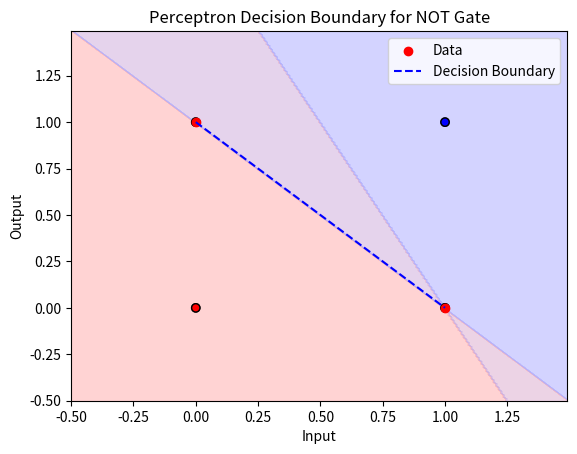

Here is the Python script that generated this plot:
import numpy as np
import matplotlib.pyplot as plt
from matplotlib.colors import ListedColormap

class PerceptronModel:
    def __init__(self, learning_rate=0.1, max_iter=500):
        self.learning_rate = learning_rate
        self.max_iter = max_iter
        self.weights = None
        self.bias = None
    
    def fit(self, X, y):
        self.weights = np.zeros(X.shape[1])
        self.bias = 0
        
        for _ in range(self.max_iter):
            for i in range(X.shape[0]):
                z = np.dot(X[i], self.weights) + self.bias
                y_pred = 1 if z >= 0 else 0
                update = self.learning_rate * (y[i] - y_pred)
                self.weights += update * X[i]
                self.bias += update
    
    def predict(self, X):
        return np.array([1 if np.dot(x, self.weights) + self.bias >= 0 else 0 for x in X])

def plot_decision_boundary(X, y, model, title):
    if X.shape[1] == 1:
        plt.scatter(X, y, color='red', marker='o', label='Data')
        plt.plot(X, model.predict(X), color='blue', linestyle='--', label='Decision Boundary')
        plt.xlabel("Input")
        plt.ylabel("Output")
    else:
        x_min, x_max = X[:, 0].min() - 0.5, X[:, 0].max() + 0.5
        y_min, y_max = X[:, 1].min() - 0.5, X[:, 1].max() + 0.5
        xx, yy = np.meshgrid(np.arange(x_min, x_max, 0.01), np.arange(y_min, y_max, 0.01))
        Z = model.predict(np.c_[xx.ravel(), yy.ravel()]).reshape(xx.shape)
        cmap_light = ListedColormap(['#FFAAAA', '#AAAAFF'])
        plt.contourf(xx, yy, Z, alpha=0.3, cmap=cmap_light)
        plt.scatter(X[:, 0], X[:, 1], c=y, cmap=ListedColormap(['red', 'blue']), edgecolors='k')
        plt.xlabel("Input 1")
        plt.ylabel("Input 2")
    plt.title(title)
    plt.legend()
    plt.show()

# Define the logic gate inputs and outputs
logic_gates = {
    "AND": {"X": np.array([[0,0], [0,1], [1,0], [1,1]]), "y": np.array([0, 0, 0, 1])},
    "OR": {"X": np.array([[0,0], [0,1], [1,0], [1,1]]), "y": np.array([0, 1, 1, 1])},
    "NOT": {"X": np.array([[0], [1]]), "y": np.array([1, 0])}  # NOT gate is single-input
}

# Train and plot decision boundaries for AND, OR, and NOT gates
for gate, data in logic_gates.items():
    perceptron = PerceptronModel(learning_rate=0.1, max_iter=500)
    perceptron.fit(data["X"], data["y"])
    plot_decision_boundary(data["X"], data["y"], perceptron, f"Perceptron Decision Boundary for {gate} Gate")